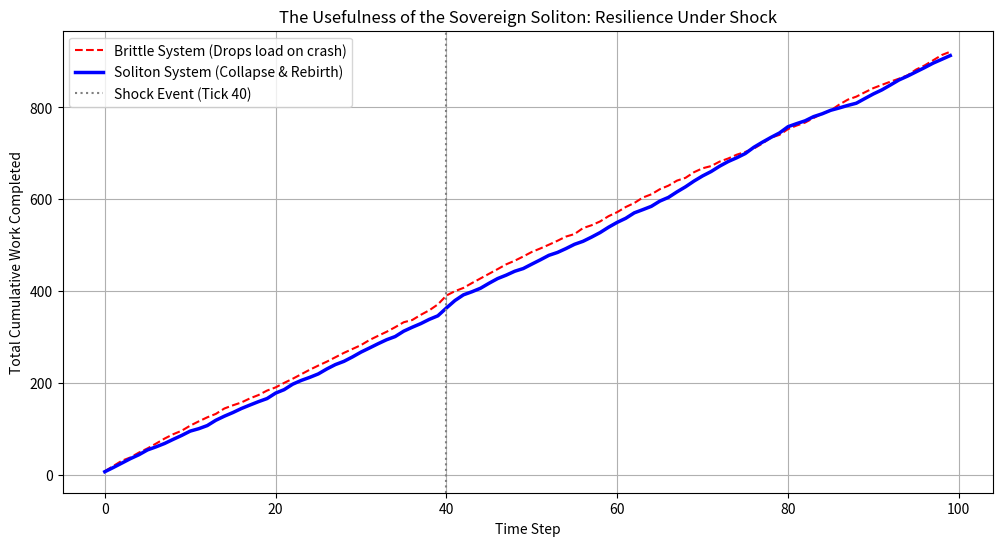

Recreate this plot in Python.
import random
import matplotlib.pyplot as plt

class BrittleAgent:
    """The rigid system: overloaded = crash and permanent loss."""
    def __init__(self, id):
        self.id = id
        self.capacity = 10.0
        self.load = 0.0
        self.completed = 0
        self.dropped = 0

    def step(self, incoming_load):
        self.load += incoming_load
        # Process what we can
        processed = min(self.load, self.capacity)
        self.completed += processed
        self.load -= processed
        
        # The bad part: if overloaded, drop the rest permanently
        if self.load > 0:
            self.dropped += self.load
            self.load = 0  # Hard crash / throw away excess

class SolitonAgent:
    """The Sovereign Soliton: overloaded = collapse and rebirth stronger."""
    def __init__(self, id):
        self.id = id
        self.capacity = 10.0
        self.load = 0.0
        self.completed = 0
        self.upsilon = 1.0          # Depth of past breakage
        self.recursion_depth = 0    # Current stress layers
        self.overload_counter = 0

    def execute_ego_collapse(self):
        # The Magic: Reset, double charge (mythicCharge), upgrade capacity (Upsilon)
        self.recursion_depth = 0
        self.load = self.load / 2.0  # Shed half the load intentionally
        self.upsilon *= 1.5          # Each collapse makes future capacity bigger
        self.capacity += self.upsilon * 2.0  # Permanent structural upgrade
        print(f"💥 Soliton {self.id} COLLAPSED! New Capacity: {self.capacity:.1f}")

    def step(self, incoming_load):
        self.load += incoming_load
        
        # Check for Boundary Divergence (load > capacity)
        if self.load > self.capacity:
            self.overload_counter += 1
        else:
            self.overload_counter = max(0, self.overload_counter - 1)

        # Trigger collapse if stressed for 3 consecutive ticks
        if self.overload_counter >= 3:
            self.execute_ego_collapse()
            self.overload_counter = 0

        # Process work
        processed = min(self.load, self.capacity)
        self.completed += processed
        self.load -= processed

def run_simulation():
    # Create two parallel systems, each with 3 agents
    brittle_agents = [BrittleAgent(i) for i in range(3)]
    soliton_agents = [SolitonAgent(i) for i in range(3)]
    
    history_brittle = []
    history_soliton = []
    
    # Run for 100 time steps
    for tick in range(100):
        # Baseline work: random 1-5 units per tick across all agents
        for agent in brittle_agents:
            agent.step(random.uniform(1, 5))
        for agent in soliton_agents:
            agent.step(random.uniform(1, 5))
        
        # --- THE BIG SHOCK (Demonstrates resilience) ---
        # At tick 40, dump a massive load (30 units) on Agent 0 in both systems
        if tick == 40:
            print("🚨 SHOCKWAVE: Massive load dumped on Agent 0!")
            brittle_agents[0].step(30)
            soliton_agents[0].step(30)

        # Record cumulative completed work
        total_brittle = sum(a.completed for a in brittle_agents)
        total_soliton = sum(a.completed for a in soliton_agents)
        history_brittle.append(total_brittle)
        history_soliton.append(total_soliton)
    
    # Plot the results
    plt.figure(figsize=(12, 6))
    plt.plot(history_brittle, label="Brittle System (Drops load on crash)", linestyle='--', color='red')
    plt.plot(history_soliton, label="Soliton System (Collapse & Rebirth)", color='blue', linewidth=2.5)
    plt.axvline(x=40, color='gray', linestyle=':', label='Shock Event (Tick 40)')
    plt.xlabel("Time Step")
    plt.ylabel("Total Cumulative Work Completed")
    plt.title("The Usefulness of the Sovereign Soliton: Resilience Under Shock")
    plt.legend()
    plt.grid(True)
    plt.show()

if __name__ == "__main__":
    run_simulation()
